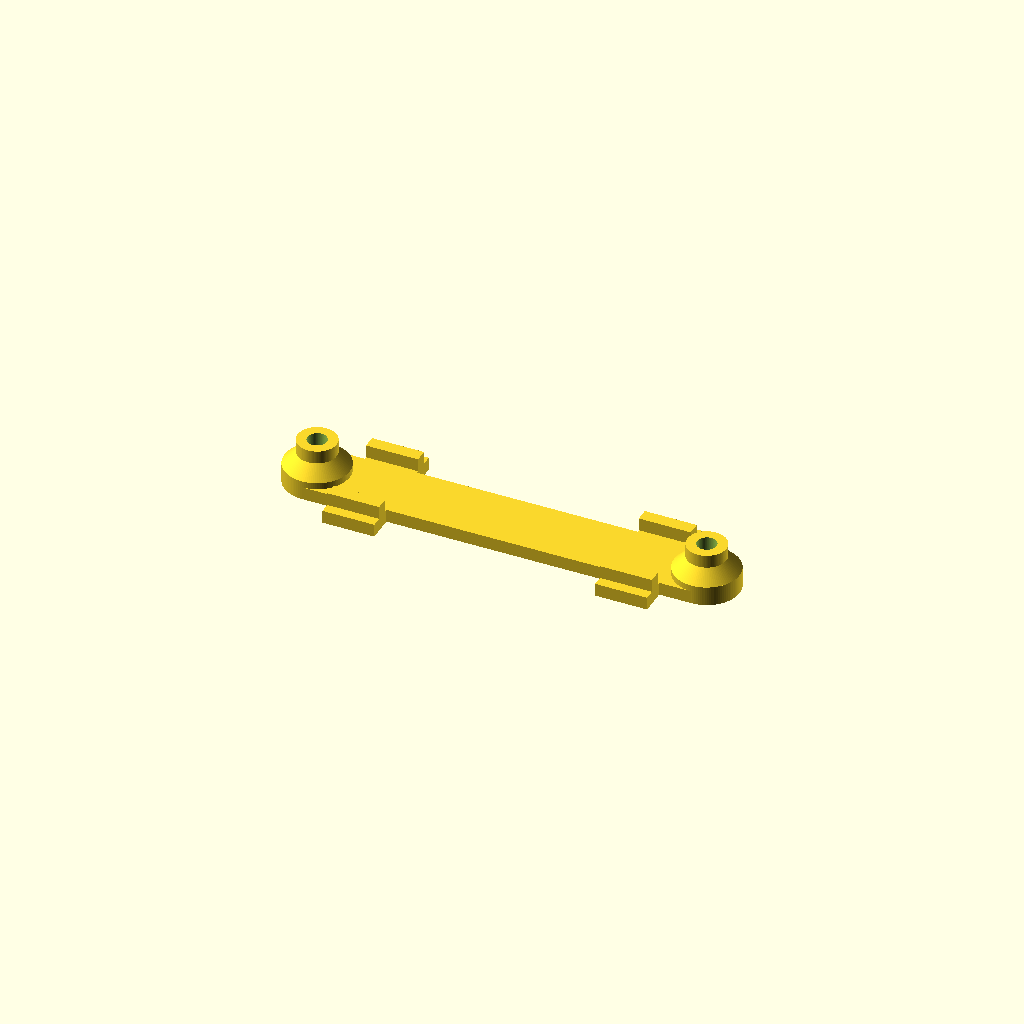
Cell 1: the model at its default parameters.
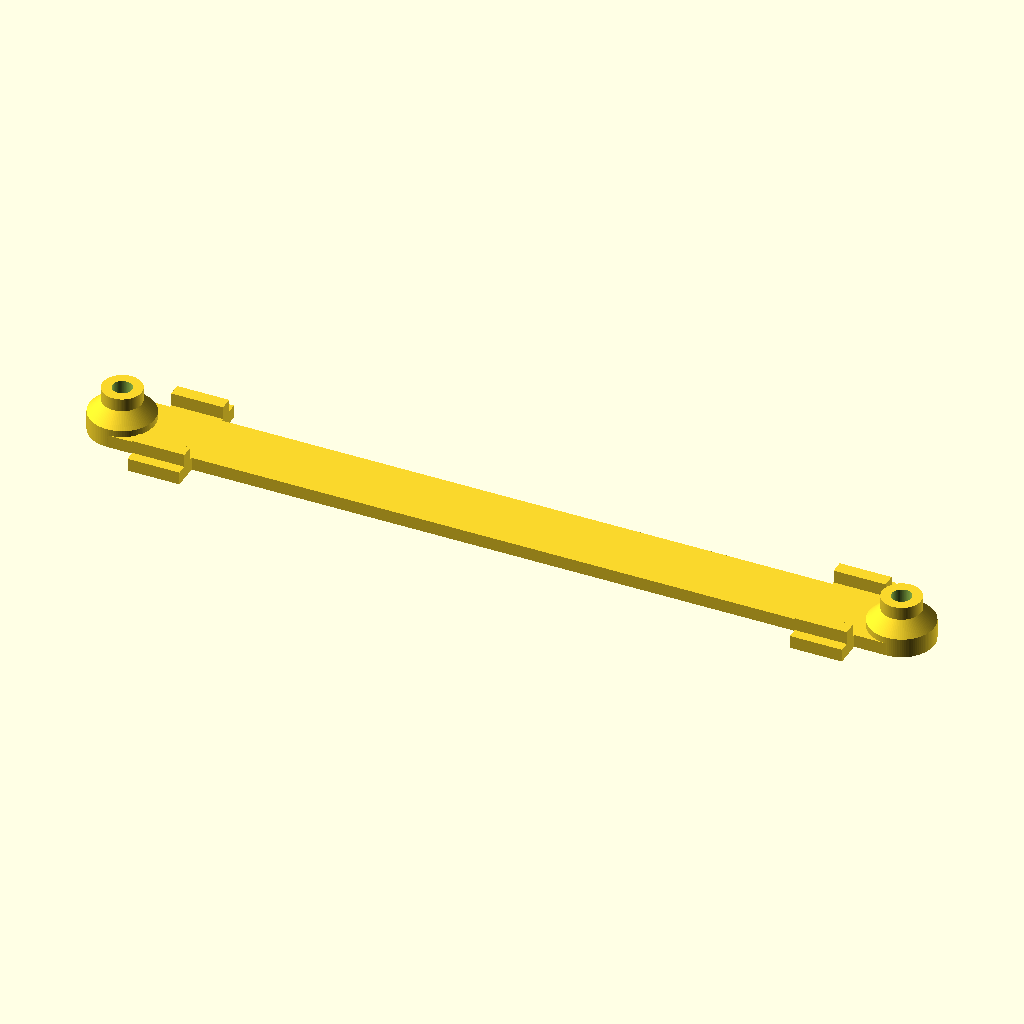
Cell 2 — b_centers_dist set to 120, the other parameters unchanged.
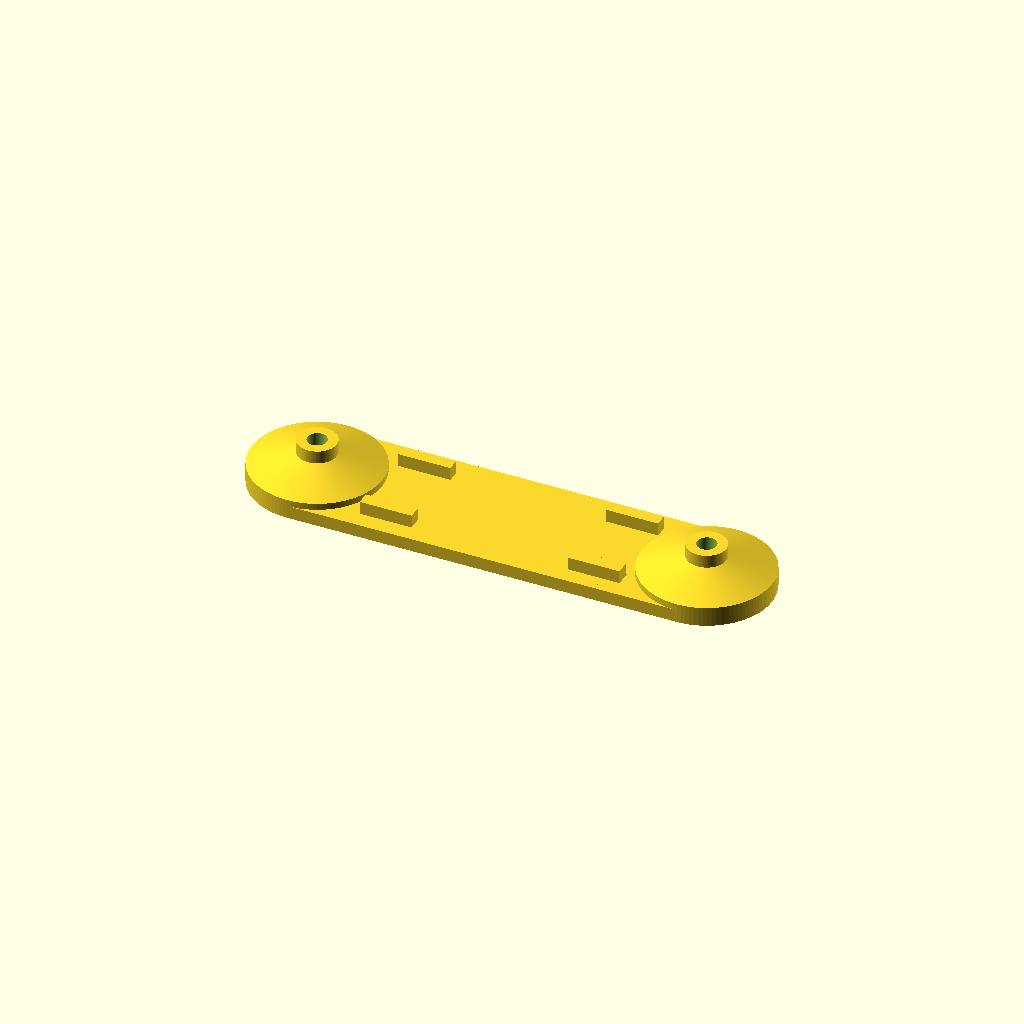
Cell 3: b_w1 = 20 (everything else at default).
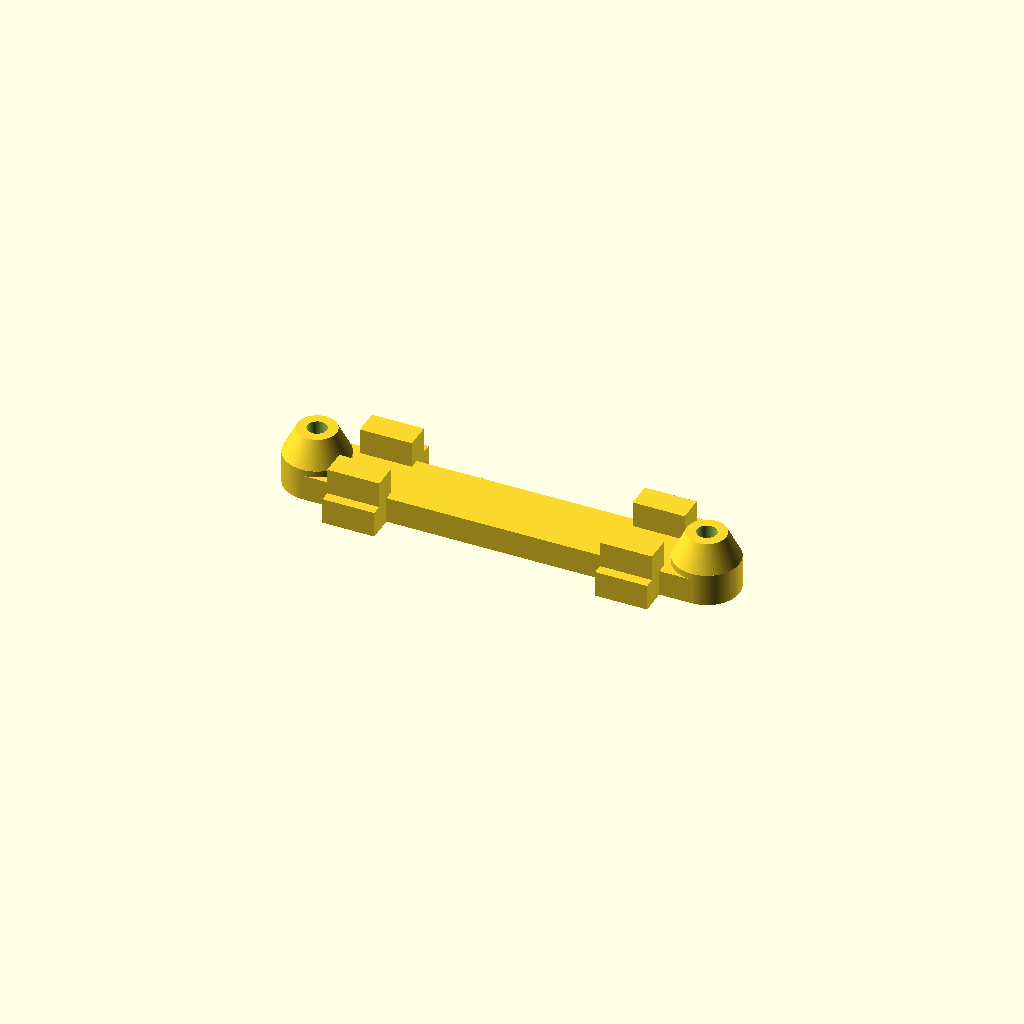
Cell 4: the same model with b_h1 = 4.
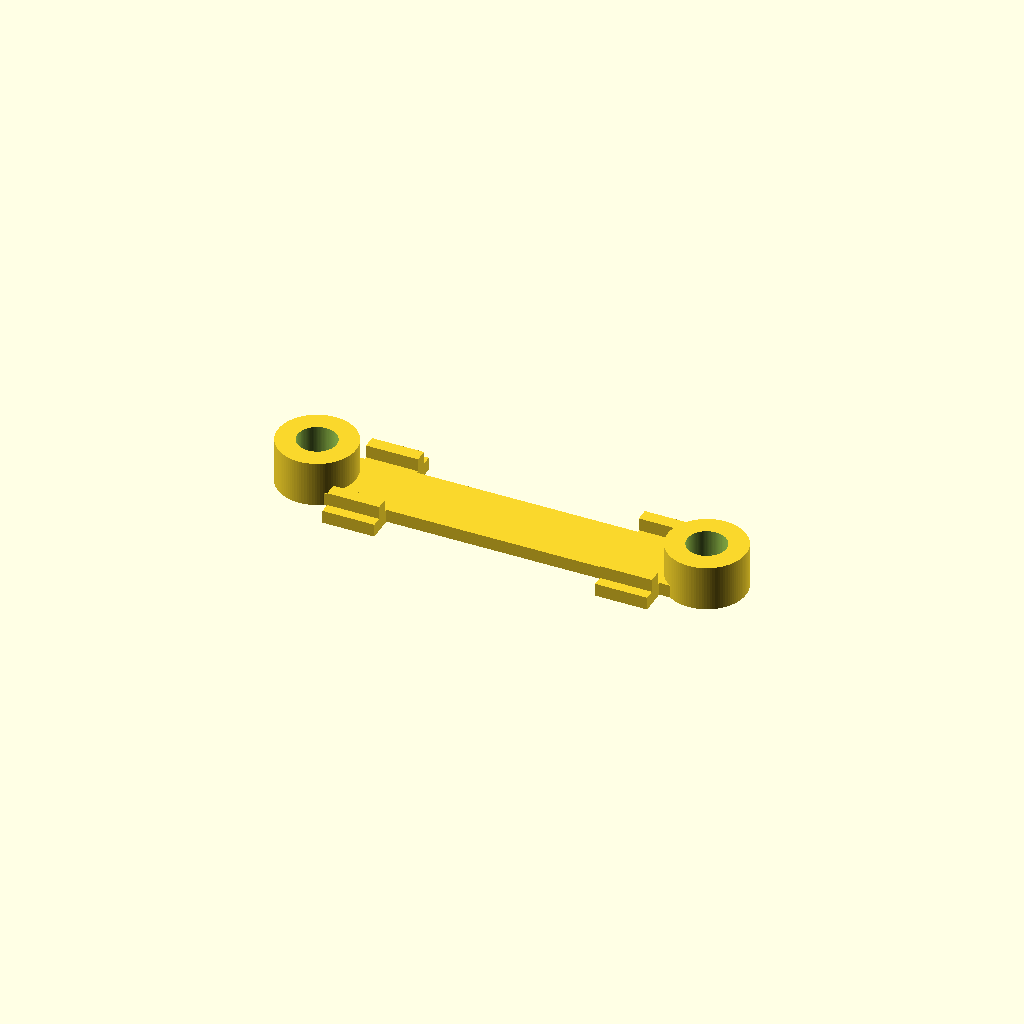
Cell 5 — s_d1 set to 6, the other parameters unchanged.
All cells are drawn from one camera (rotation 55°, 0°, 25°, orthographic, colour scheme Cornfield), so only the parameter changes between them.
Source of the model, 3d/smoke_sensor_track_light_mount2.scad:
$fn = 100;

// основание
b_centers_dist = 60; // расстояние между центрами отверстий
b_w1 = 10; // ширина
b_h1 = 2; // высота
// отверстия
s_d1 = 3; // диаметр отверстия
s_h1 = 5; // высота цилиндра над основанием
// "ушки"
u_w1 = 14.8;
u_w2 = 18;
u_d1 = 8;

// M3 винт
h_screw_S = 5.5;
h_screw_E = 6.35;
h_screw_height = 2.3;

d2 = 2*s_d1;
h0 = b_h1 + s_h1;
difference() {
    union() {
        translate([0, 0, b_h1/2]) cube([b_centers_dist, b_w1, b_h1], center = true);
        for (x = [-1, 1]) {
            translate([x*(b_centers_dist/2 - b_w1/2 - u_d1/2), 0, 0]) {
                translate([0, 0, b_h1/2]) cube([u_d1, u_w2, b_h1], center = true);
                for (y = [-1, 1]) translate([0, y*(u_w1-b_h1)/2, b_h1+b_h1/2]) cube([u_d1, b_h1, b_h1], center = true);
            }
            translate([x*(b_centers_dist/2), 0, 0]) {
                cylinder(h=b_h1+1, d=b_w1);
                cylinder(h=h0, d=d2);
                translate([0, 0, b_h1+1]) cylinder(h=b_h1, d1=b_w1, d2=d2);
            }
        }
    }
    for (x = [-1, 1]) {
        translate([x*(b_centers_dist/2), 0, 0]) {
            translate([0, 0, -0.5]) cylinder(h=h0 + 1, d=s_d1);
            translate([0, 0, -0.1 + h_screw_height/2]) for (a=[-120, 0, 120]) rotate([0, 0,  90+a]) cube([h_screw_S, h_screw_E/2, h_screw_height], center=true);
            translate([0, 0, -0.2 + h_screw_height]) cylinder(h=1, d1=h_screw_S, d2=s_d1);
        }
    }
}
Customizer parameters (derived from the source; name, type, default, range or options):
b_centers_dist: number, default 60
b_w1: number, default 10
b_h1: number, default 2
s_d1: number, default 3
s_h1: number, default 5
u_w1: number, default 14.8
u_w2: number, default 18
u_d1: number, default 8
h_screw_S: number, default 5.5
h_screw_E: number, default 6.35
h_screw_height: number, default 2.3
